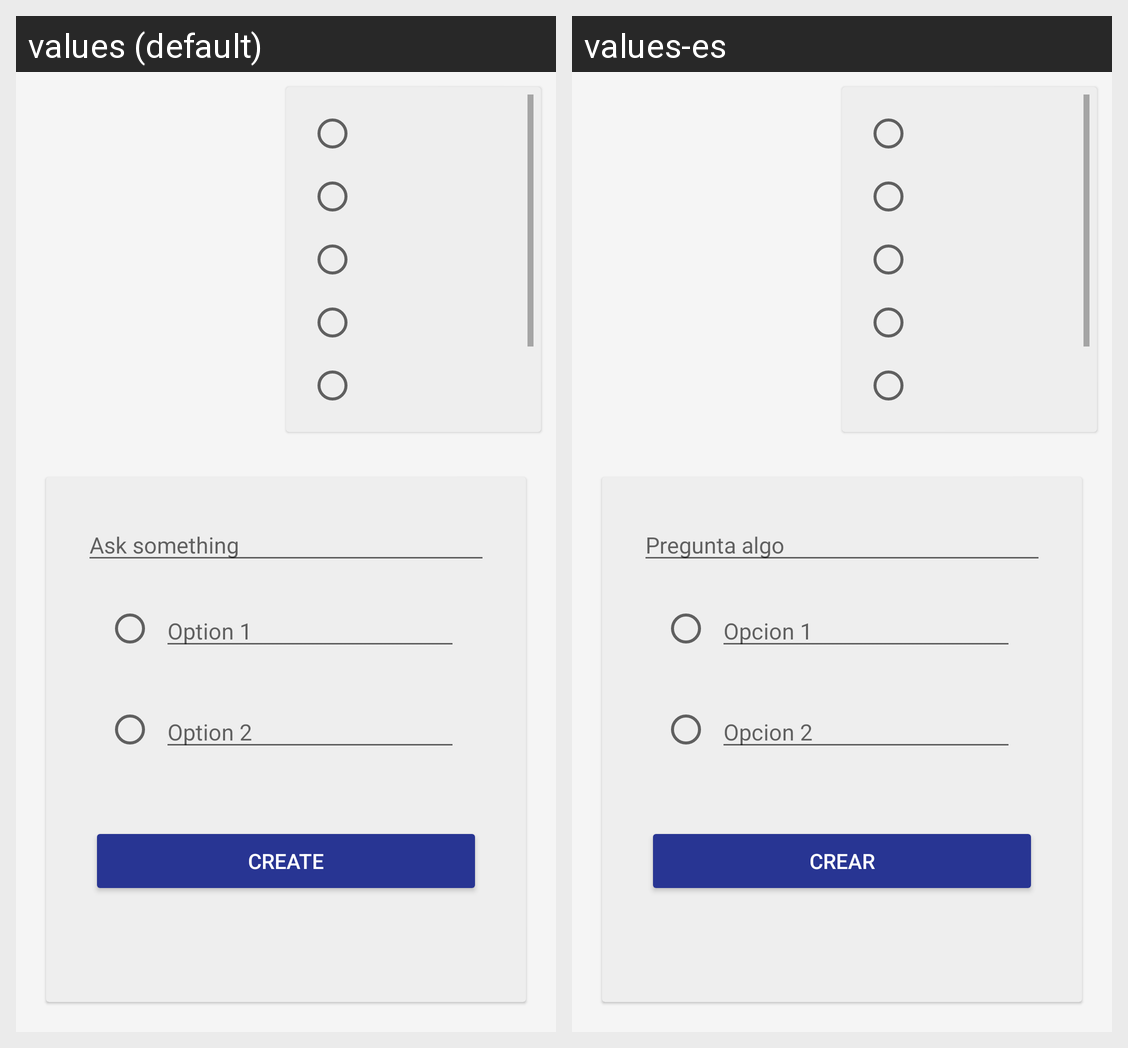

Locale-by-locale string values for the Android screen shown in this grid:
Android screen res/layout/activity_poll.xml rendered under 2 locales, left to right: values (default), values-es. Device: Nexus 5 (rendered at 1080×1920; each locale shown at half size, 540×960, under a caption strip naming it); theme Theme.Design.Light.NoActionBar.
Strings drawn on this screen, with the default value and each locale's value (text and hints the layout hard-codes, and strings that could not be matched under every locale, appear in the picture but are not listed):

poll_set_title
  values: Ask something
  values-es: Pregunta algo

poll_option_1
  values: Option 1
  values-es: Opcion 1

poll_option_2
  values: Option 2
  values-es: Opcion 2

button_text_create
  values: Create
  values-es: Crear
